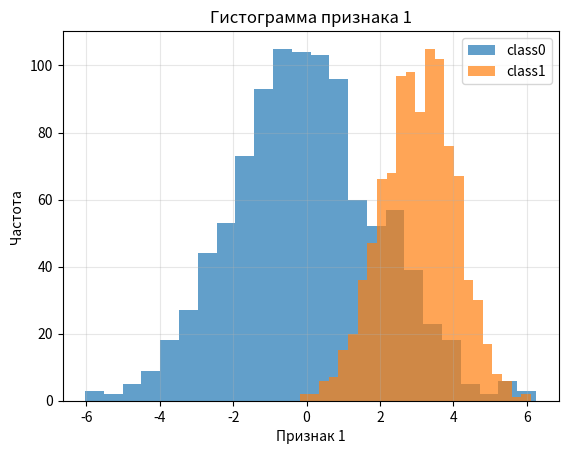
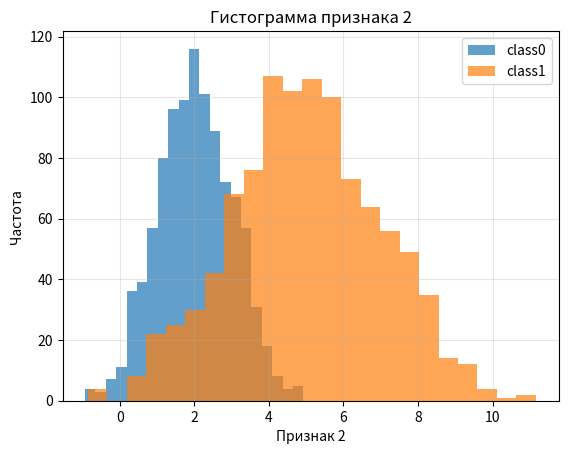
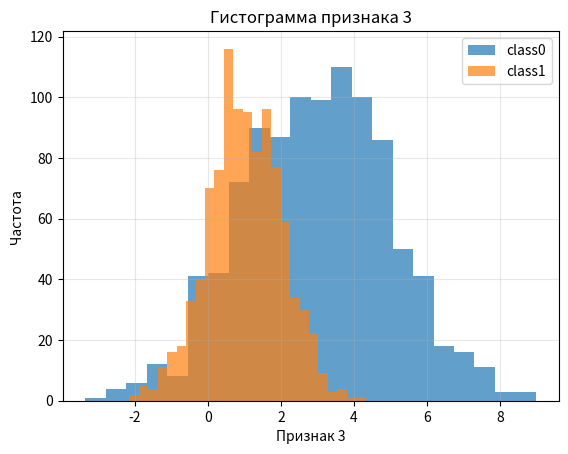
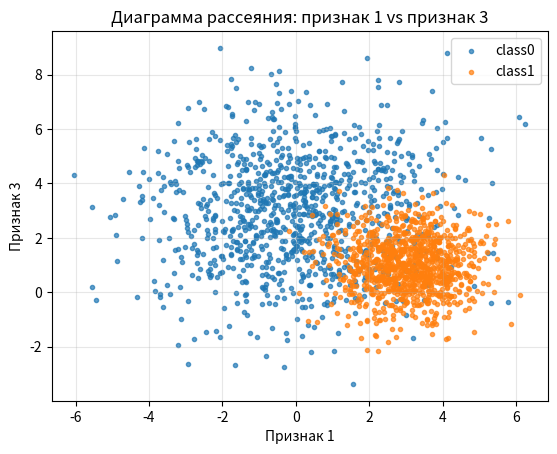

Generate these figures, in order, with matplotlib:
import numpy as np
import matplotlib.pyplot as plt


mu0 = [0, 2, 3]
mu1 = [3, 5,1]
sigma0= [2, 1, 2]
sigma1 = [1, 2, 1]

#mu = МО
#sigma = otklonenie ско


N = 1000 # число объектов класса
col = len(mu0) # количество столбцов-признаков – длина массива средних 
class0 = np.random.normal(mu0[0],sigma0[0],[N,1]) # инициализируем первый столбец (в Python нумерация от 0)
class1 = np.random.normal(mu1[0],sigma1[0],[N,1])

for i in range(1,col): # подумайте, почему нумерация с 1, а не с 0 
    v0 = np.random.normal(mu0[i],sigma0[i],[N,1])
    class0 = np.hstack((class0,v0))

    v1 = np.random.normal(mu1[i],sigma1[i],[N,1]) 
    class1 = np.hstack((class1,v1))

Y1 = np.empty((N, 1), dtype=bool) # пустой массив размерности Nx1 
Y1.fill(1) #заполнение пустого массива единицами
Y0 = np.empty((N, 1), dtype=bool) 
Y0.fill(0)

Y1 =np.ones((N, 1), dtype=bool) 
Y0 = np.zeros((N, 1), dtype=bool)

X = np.vstack((class0,class1))
Y = np.vstack((Y0,Y1)).ravel() #ravel позволяет сделать массив плоским – одномерным, размера (N,), это необходимо для дальнейшего использования в классификаторах


# перемешиваем данные
rng = np.random.default_rng()
arr = np.arange(2*N) #индексы для перемешивания 
rng.shuffle(arr)

X = X[arr] 
Y = Y[arr]


# разделяем данные на 2 подвыборки
trainCount = round(0.7*N*2) # не забываем округлить до целого 
Xtrain = X[0:trainCount]
Xtest = X[trainCount:N*2+1] 
Ytrain = Y[0:trainCount] 
Ytest = Y[trainCount:N*2+1]


# построение гистограмм распределения для всех признаков 

for i in range(0, col):
    plt.figure()
    plt.hist(class0[:, i], bins='auto', alpha=0.7, label='class0')
    plt.hist(class1[:, i], bins='auto', alpha=0.7, label='class1')
    plt.title(f'Гистограмма признака {i+1}')
    plt.xlabel(f'Признак {i+1}')
    plt.ylabel('Частота')
    plt.legend()
    plt.grid(True, alpha=0.3)
    plt.savefig('hist_'+str(i+1)+'.png')
    plt.show()

plt.figure()
plt.scatter(class0[:,0], class0[:,2], marker=".", alpha=0.7, label='class0')
plt.scatter(class1[:,0], class1[:,2], marker=".", alpha=0.7, label='class1')
plt.title('Диаграмма рассеяния: признак 1 vs признак 3')
plt.xlabel('Признак 1')
plt.ylabel('Признак 3')
plt.legend()
plt.grid(True, alpha=0.3)
plt.savefig('scatter_1_3.png')
plt.show()
